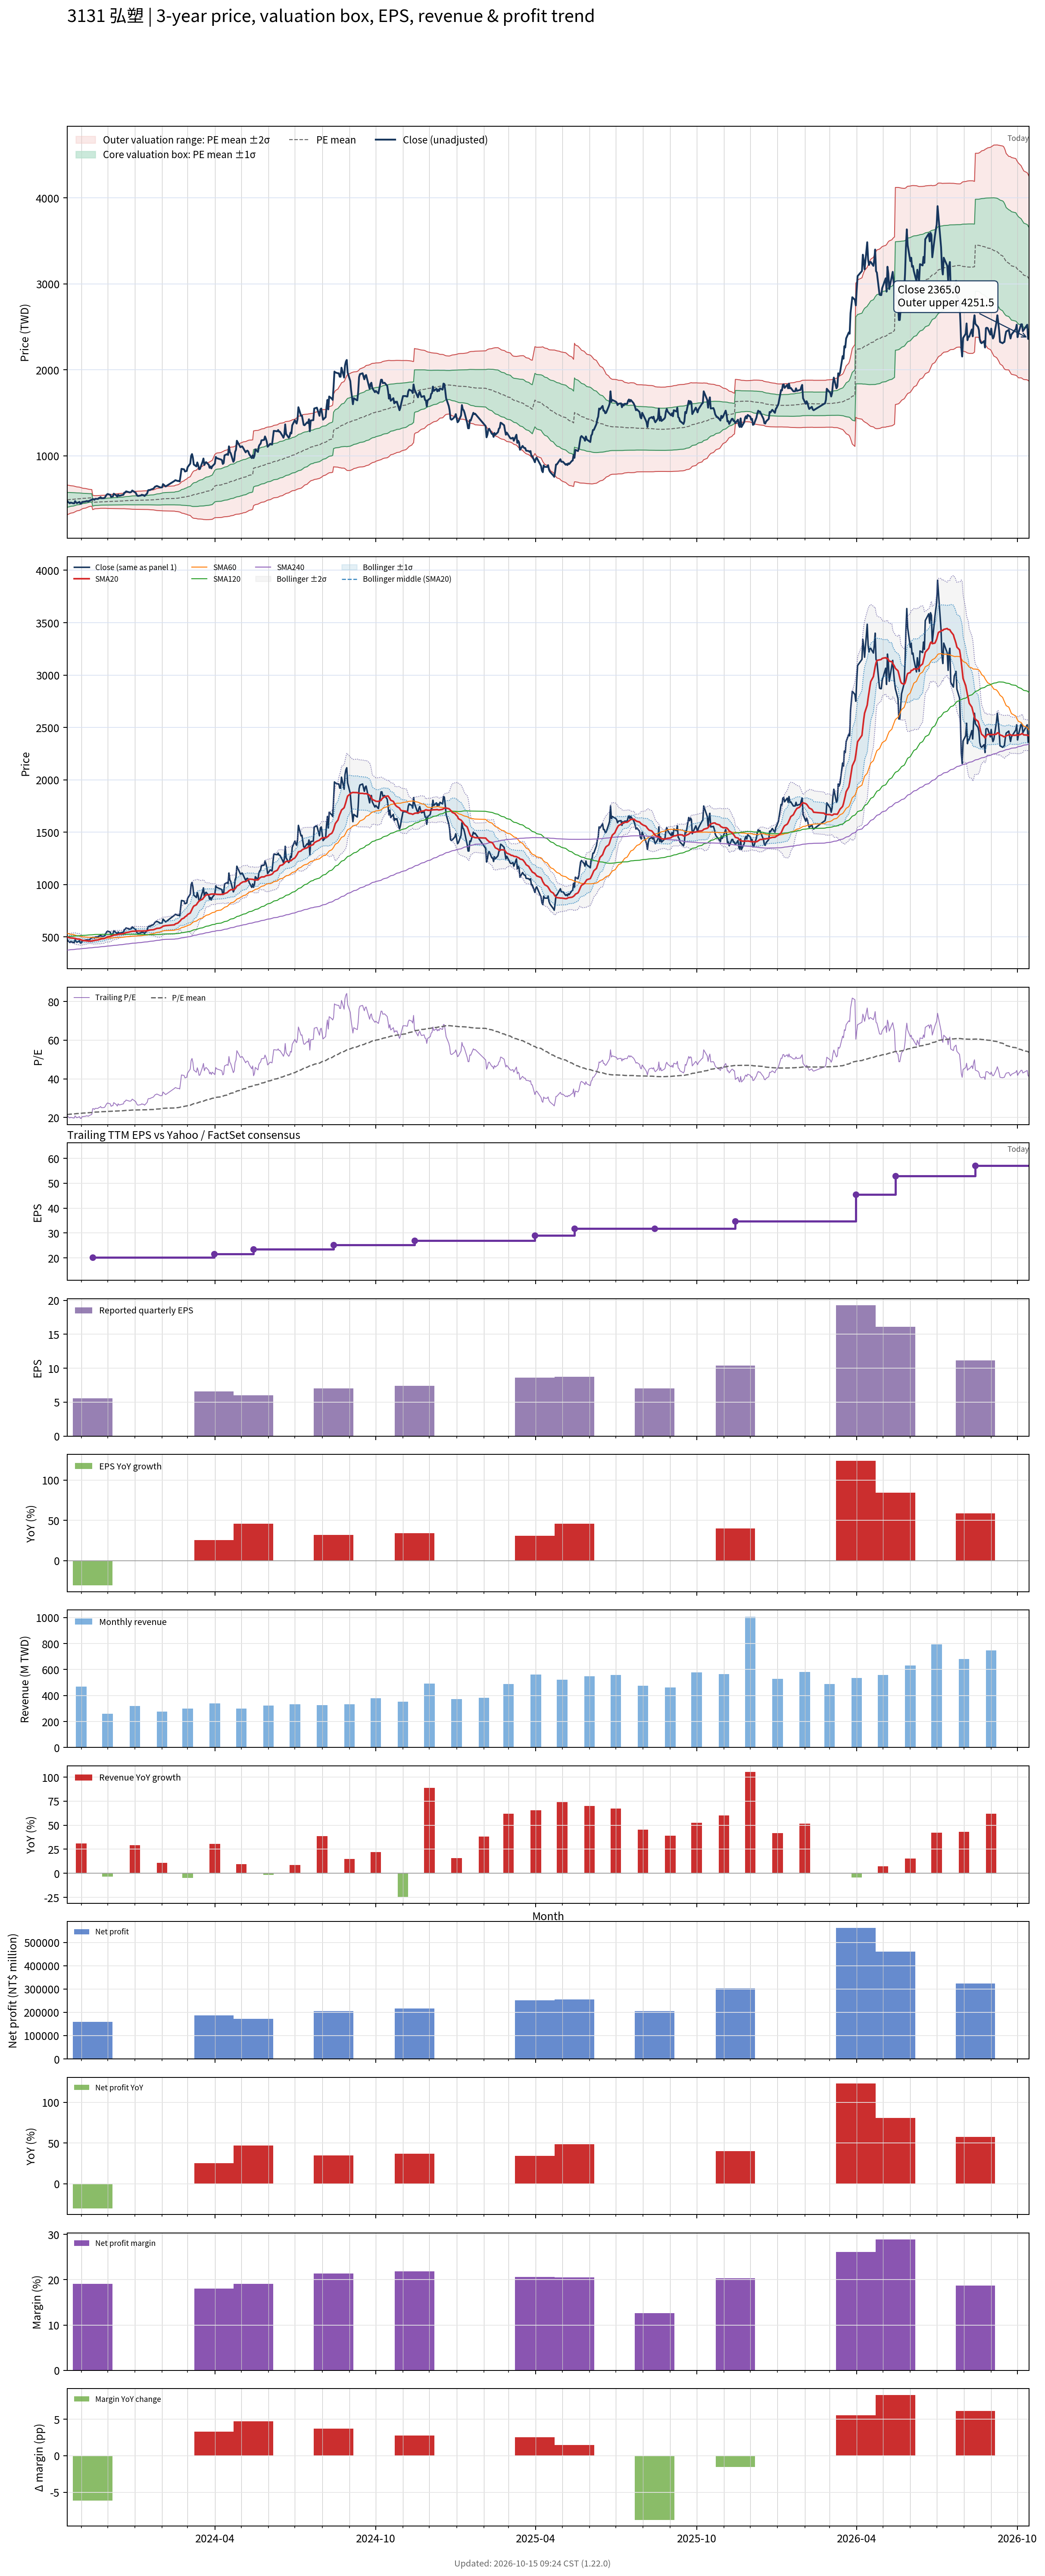

Values plotted in this chart, from the file beside it:
# chart-version: skill-stock-dynamic-val…
date, close, available_date, period_end, eps, ttm_eps, pe, pe_mean, pe_std, price_m2, price_m1, price_mean, price_p1, price_p2, forward_eps, forward_pe, forward_pe_mean, forward_pe_std, forward_price_m2, forward_price_m1, forward_price_mean, forward_price_p1, forward_price_p2, sma20
2023-10-16, 474.5, 2023-08-14, 2023-06-30, 5.33, 22.64, 20.96, 21.51, 3.826, 313.8, 400.5, 487.1, 573.7, 660.3, , , , , , , , , , 498.8
2023-10-17, 462, 2023-08-14, 2023-06-30, 5.33, 22.64, 20.41, 21.57, 3.752, 318.5, 403.5, 488.4, 573.4, 658.3, , , , , , , , , , 496.4
2023-10-18, 454.5, 2023-08-14, 2023-06-30, 5.33, 22.64, 20.08, 21.63, 3.677, 323.2, 406.4, 489.7, 573, 656.2, , , , , , , , , , 493.8
2023-10-19, 447.5, 2023-08-14, 2023-06-30, 5.33, 22.64, 19.77, 21.68, 3.606, 327.6, 409.2, 490.9, 572.5, 654.1, , , , , , , , , , 491.9
2023-10-20, 455.5, 2023-08-14, 2023-06-30, 5.33, 22.64, 20.12, 21.74, 3.526, 332.5, 412.3, 492.2, 572, 651.8, , , , , , , , , , 490.4
2023-10-23, 447, 2023-08-14, 2023-06-30, 5.33, 22.64, 19.74, 21.79, 3.438, 337.8, 415.6, 493.4, 571.3, 649.1, , , , , , , , , , 488.4
2023-10-24, 446, 2023-08-14, 2023-06-30, 5.33, 22.64, 19.7, 21.85, 3.351, 342.9, 418.8, 494.7, 570.5, 646.4, , , , , , , , , , 486.9
2023-10-25, 472, 2023-08-14, 2023-06-30, 5.33, 22.64, 20.85, 21.91, 3.267, 348.1, 422, 496, 570, 644, , , , , , , , , , 486
2023-10-26, 459.5, 2023-08-14, 2023-06-30, 5.33, 22.64, 20.3, 21.97, 3.176, 353.5, 425.4, 497.3, 569.2, 641.1, , , , , , , , , , 483.4
2023-10-27, 449, 2023-08-14, 2023-06-30, 5.33, 22.64, 19.83, 22.02, 3.081, 359, 428.8, 498.5, 568.3, 638.1, , , , , , , , , , 480.6
2023-10-30, 463, 2023-08-14, 2023-06-30, 5.33, 22.64, 20.45, 22.08, 2.988, 364.5, 432.2, 499.8, 567.5, 635.1, , , , , , , , , , 478.6
2023-10-31, 442.5, 2023-08-14, 2023-06-30, 5.33, 22.64, 19.55, 22.13, 2.888, 370.2, 435.6, 501, 566.4, 631.8, , , , , , , , , , 475.4
2023-11-01, 442.5, 2023-08-14, 2023-06-30, 5.33, 22.64, 19.55, 22.18, 2.789, 375.8, 439, 502.1, 565.2, 628.4, , , , , , , , , , 471.3
2023-11-02, 463, 2023-08-14, 2023-06-30, 5.33, 22.64, 20.45, 22.23, 2.687, 381.7, 442.5, 503.4, 564.2, 625, , , , , , , , , , 468.2
2023-11-03, 463.5, 2023-08-14, 2023-06-30, 5.33, 22.64, 20.47, 22.28, 2.603, 386.6, 445.5, 504.4, 563.4, 622.3, , , , , , , , , , 466
2023-11-06, 468, 2023-08-14, 2023-06-30, 5.33, 22.64, 20.67, 22.33, 2.514, 391.7, 448.6, 505.5, 562.5, 619.4, , , , , , , , , , 463.9
2023-11-07, 473, 2023-08-14, 2023-06-30, 5.33, 22.64, 20.89, 22.37, 2.44, 396.1, 451.3, 506.5, 561.8, 617, , , , , , , , , , 462.4
2023-11-08, 472, 2023-08-14, 2023-06-30, 5.33, 22.64, 20.85, 22.42, 2.364, 400.5, 454, 507.5, 561.1, 614.6, , , , , , , , , , 461.6
2023-11-09, 467, 2023-08-14, 2023-06-30, 5.33, 22.64, 20.63, 22.46, 2.291, 404.7, 456.6, 508.4, 560.3, 612.2, , , , , , , , , , 460.4
2023-11-10, 475, 2023-08-14, 2023-06-30, 5.33, 22.64, 20.98, 22.5, 2.215, 409.1, 459.3, 509.4, 559.5, 609.7, , , , , , , , , , 459.9
2023-11-13, 489, 2023-08-14, 2023-06-30, 5.33, 22.64, 21.6, 22.55, 2.132, 413.9, 462.2, 510.5, 558.7, 607, , , , , , , , , , 460.6
2023-11-14, 495.5, 2023-11-14, 2023-09-30, 5.54, 20.19, 24.54, 22.61, 2.066, 373.2, 414.9, 456.6, 498.3, 540, , , , , , , , , , 462.2
2023-11-15, 495, 2023-11-14, 2023-09-30, 5.54, 20.19, 24.52, 22.68, 1.993, 377.4, 417.7, 457.9, 498.2, 538.4, , , , , , , , , , 464.3
2023-11-16, 488, 2023-11-14, 2023-09-30, 5.54, 20.19, 24.17, 22.74, 1.92, 381.7, 420.4, 459.2, 498, 536.7, , , , , , , , , , 466.3
2023-11-17, 499.5, 2023-11-14, 2023-09-30, 5.54, 20.19, 24.74, 22.8, 1.884, 384.2, 422.3, 460.3, 498.3, 536.3, , , , , , , , , , 468.5
2023-11-20, 498, 2023-11-14, 2023-09-30, 5.54, 20.19, 24.67, 22.84, 1.874, 385.4, 423.2, 461.1, 498.9, 536.7, , , , , , , , , , 471.1
2023-11-21, 508, 2023-11-14, 2023-09-30, 5.54, 20.19, 25.16, 22.88, 1.871, 386.3, 424.1, 461.9, 499.7, 537.4, , , , , , , , , , 474.1
2023-11-22, 509, 2023-11-14, 2023-09-30, 5.54, 20.19, 25.21, 22.92, 1.863, 387.6, 425.2, 462.8, 500.4, 538, , , , , , , , , , 476
2023-11-23, 519, 2023-11-14, 2023-09-30, 5.54, 20.19, 25.71, 22.97, 1.864, 388.4, 426, 463.7, 501.3, 539, , , , , , , , , , 479
2023-11-24, 506, 2023-11-14, 2023-09-30, 5.54, 20.19, 25.06, 22.99, 1.871, 388.7, 426.4, 464.2, 502, 539.8, , , , , , , , , , 481.8
2023-11-27, 507, 2023-11-14, 2023-09-30, 5.54, 20.19, 25.11, 23.01, 1.88, 388.7, 426.7, 464.7, 502.6, 540.6, , , , , , , , , , 484
2023-11-28, 515, 2023-11-14, 2023-09-30, 5.54, 20.19, 25.51, 23.04, 1.892, 388.8, 427, 465.2, 503.4, 541.6, , , , , , , , , , 487.6
2023-11-29, 533, 2023-11-14, 2023-09-30, 5.54, 20.19, 26.4, 23.08, 1.916, 388.6, 427.2, 465.9, 504.6, 543.3, , , , , , , , , , 492.2
2023-11-30, 548, 2023-11-14, 2023-09-30, 5.54, 20.19, 27.14, 23.1, 1.947, 387.7, 427.1, 466.4, 505.7, 545, , , , , , , , , , 496.4
2023-12-01, 555, 2023-11-14, 2023-09-30, 5.54, 20.19, 27.49, 23.14, 1.986, 387.1, 427.2, 467.3, 507.3, 547.4, , , , , , , , , , 501
2023-12-04, 546, 2023-11-14, 2023-09-30, 5.54, 20.19, 27.04, 23.18, 2.017, 386.6, 427.3, 468, 508.7, 549.4, , , , , , , , , , 504.9
2023-12-05, 520, 2023-11-14, 2023-09-30, 5.54, 20.19, 25.76, 23.21, 2.029, 386.6, 427.6, 468.5, 509.5, 550.5, , , , , , , , , , 507.2
2023-12-06, 527, 2023-11-14, 2023-09-30, 5.54, 20.19, 26.1, 23.24, 2.046, 386.5, 427.8, 469.1, 510.4, 551.7, , , , , , , , , , 510
2023-12-07, 527, 2023-11-14, 2023-09-30, 5.54, 20.19, 26.1, 23.26, 2.062, 386.4, 428.1, 469.7, 511.3, 553, , , , , , , , , , 513
2023-12-08, 559, 2023-11-14, 2023-09-30, 5.54, 20.19, 27.69, 23.3, 2.101, 385.7, 428.1, 470.5, 512.9, 555.3, , , , , , , , , , 517.2
2023-12-11, 538, 2023-11-14, 2023-09-30, 5.54, 20.19, 26.65, 23.33, 2.123, 385.4, 428.2, 471.1, 514, 556.8, , , , , , , , , , 519.6
2023-12-12, 523, 2023-11-14, 2023-09-30, 5.54, 20.19, 25.9, 23.35, 2.136, 385.3, 428.4, 471.5, 514.6, 557.7, , , , , , , , , , 521
2023-12-13, 547, 2023-11-14, 2023-09-30, 5.54, 20.19, 27.09, 23.39, 2.163, 384.8, 428.5, 472.2, 515.8, 559.5, , , , , , , , , , 523.6
2023-12-14, 535, 2023-11-14, 2023-09-30, 5.54, 20.19, 26.5, 23.41, 2.181, 384.5, 428.6, 472.6, 516.6, 560.6, , , , , , , , , , 526
2023-12-15, 536, 2023-11-14, 2023-09-30, 5.54, 20.19, 26.55, 23.44, 2.199, 384.4, 428.8, 473.2, 517.6, 562, , , , , , , , , , 527.8
2023-12-18, 544, 2023-11-14, 2023-09-30, 5.54, 20.19, 26.94, 23.47, 2.22, 384.3, 429.1, 473.9, 518.8, 563.6, , , , , , , , , , 530.1
2023-12-19, 546, 2023-11-14, 2023-09-30, 5.54, 20.19, 27.04, 23.52, 2.232, 384.8, 429.9, 475, 520, 565.1, , , , , , , , , , 532
2023-12-20, 571, 2023-11-14, 2023-09-30, 5.54, 20.19, 28.28, 23.58, 2.266, 384.6, 430.3, 476.1, 521.8, 567.6, , , , , , , , , , 535.1
2023-12-21, 572, 2023-11-14, 2023-09-30, 5.54, 20.19, 28.33, 23.62, 2.307, 383.8, 430.4, 477, 523.5, 570.1, , , , , , , , , , 537.8
2023-12-22, 586, 2023-11-14, 2023-09-30, 5.54, 20.19, 29.02, 23.67, 2.359, 382.6, 430.2, 477.8, 525.5, 573.1, , , , , , , , , , 541.8
2023-12-25, 577, 2023-11-14, 2023-09-30, 5.54, 20.19, 28.58, 23.69, 2.396, 381.6, 430, 478.4, 526.7, 575.1, , , , , , , , , , 545.2
2023-12-26, 574, 2023-11-14, 2023-09-30, 5.54, 20.19, 28.43, 23.72, 2.433, 380.8, 429.9, 479, 528.1, 577.2, , , , , , , , , , 548.2
2023-12-27, 575, 2023-11-14, 2023-09-30, 5.54, 20.19, 28.48, 23.76, 2.471, 379.9, 429.8, 479.7, 529.6, 579.5, , , , , , , , , , 550.3
2023-12-28, 580, 2023-11-14, 2023-09-30, 5.54, 20.19, 28.73, 23.8, 2.512, 379.1, 429.8, 480.5, 531.3, 582, , , , , , , , , , 551.9
2023-12-29, 596, 2023-11-14, 2023-09-30, 5.54, 20.19, 29.52, 23.84, 2.565, 377.8, 429.6, 481.4, 533.2, 585, , , , , , , , , , 554
2024-01-02, 569, 2023-11-14, 2023-09-30, 5.54, 20.19, 28.18, 23.86, 2.589, 377.2, 429.5, 481.8, 534, 586.3, , , , , , , , , , 555.1
2024-01-03, 547, 2023-11-14, 2023-09-30, 5.54, 20.19, 27.09, 23.89, 2.605, 377.1, 429.7, 482.3, 534.9, 587.5, , , , , , , , , , 556.5
2024-01-04, 534, 2023-11-14, 2023-09-30, 5.54, 20.19, 26.45, 23.91, 2.616, 377, 429.8, 482.6, 535.5, 588.3, , , , , , , , , , 556.8
2024-01-05, 533, 2023-11-14, 2023-09-30, 5.54, 20.19, 26.4, 23.91, 2.622, 376.9, 429.9, 482.8, 535.8, 588.7, , , , , , , , , , 557.1
... 669 more rows
